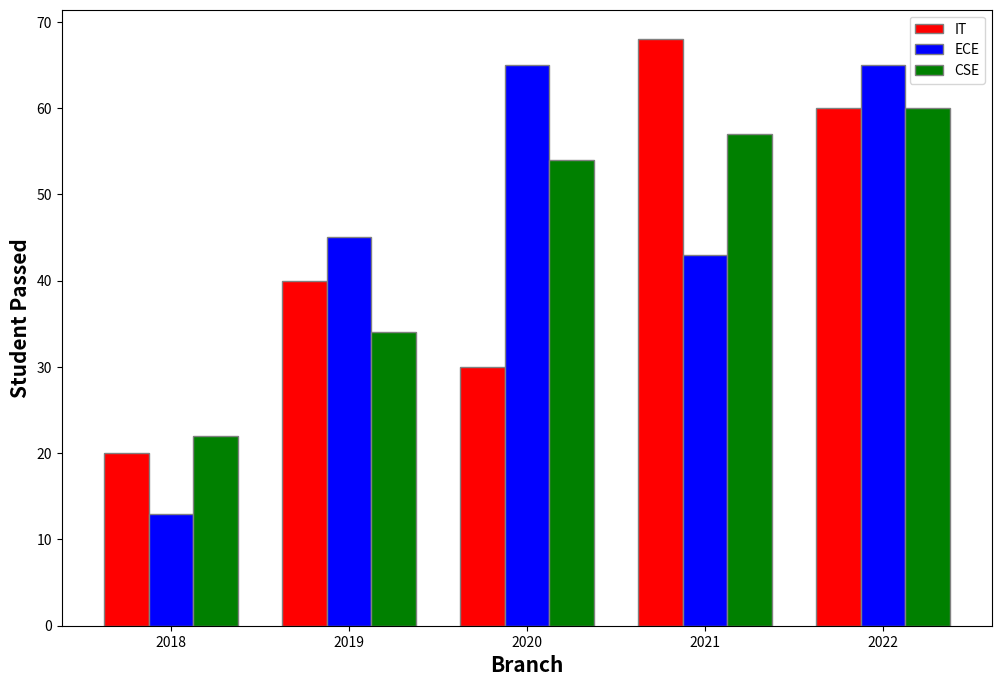

Generate this figure with matplotlib:
import numpy as np
import matplotlib.pyplot as plt
barWidth = 0.25
fig = plt.subplots(figsize = (12,8))

IT = [20,40,30,68,60]
ECE = [13,45,65,43,65]
CSE = [22,34,54,57,60]

br1 = np.arange(len(IT))
br2 = [x + barWidth for x in br1]
br3 = [x + barWidth for x in br2]

plt.bar(br1, IT ,color = 'r', width = barWidth , edgecolor = 'grey',label = 'IT')
plt.bar(br2, ECE ,color = 'b', width = barWidth , edgecolor = 'grey',label = 'ECE')
plt.bar(br3, CSE ,color = 'g', width = barWidth , edgecolor = 'grey',label = 'CSE')

plt.xlabel('Branch', fontweight ='bold',fontsize =15)
plt.ylabel('Student Passed', fontweight ='bold',fontsize =15)
plt.xticks([r + barWidth for r in br1] , ['2018','2019','2020','2021','2022'])
plt.legend()
plt.show()